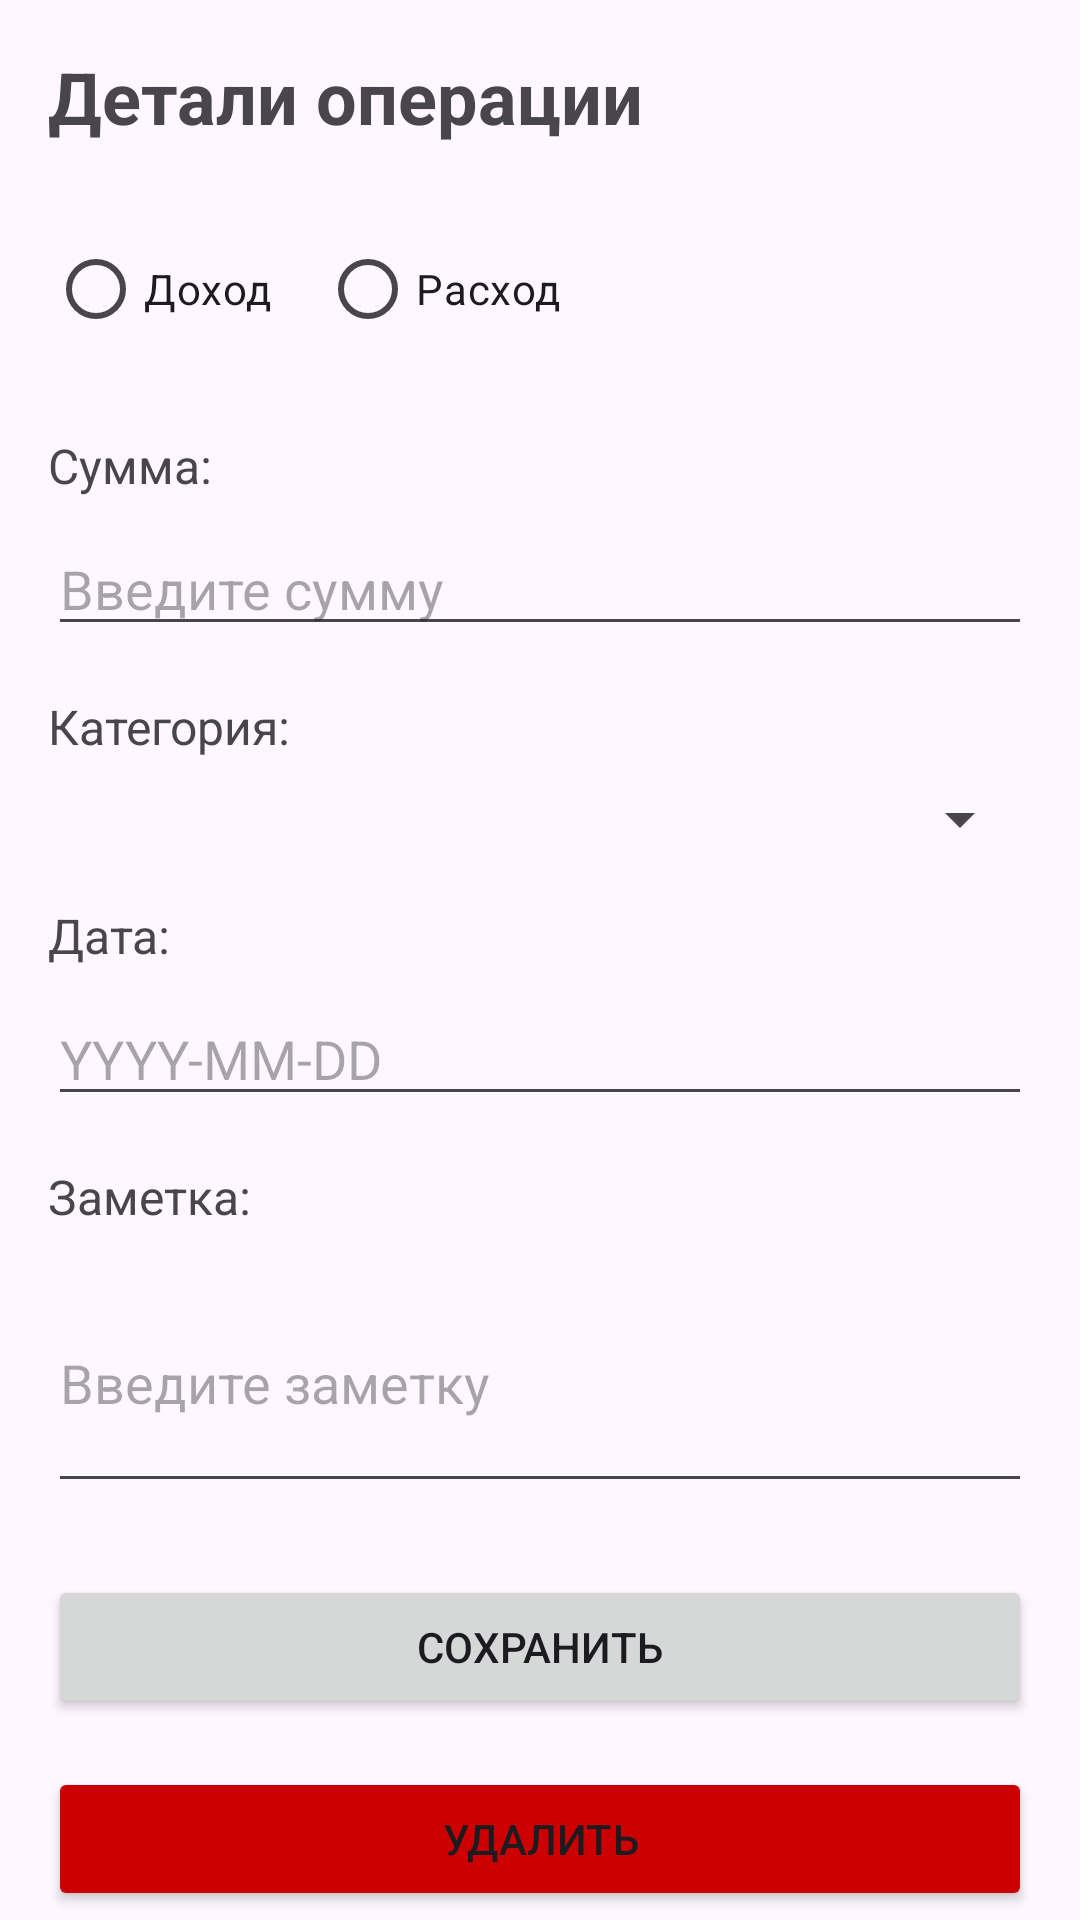

Produce the Android XML layout that renders to this screen, including the resource entries it uses.
<!-- AndroidManifest.xml: application theme Theme.FinancyApp -->
<!-- res/layout/activity_detail.xml -->
<?xml version="1.0" encoding="utf-8"?>
<androidx.core.widget.NestedScrollView xmlns:android="http://schemas.android.com/apk/res/android"
    xmlns:app="http://schemas.android.com/apk/res-auto"
    xmlns:tools="http://schemas.android.com/tools"
    android:id="@+id/root"
    android:layout_width="match_parent"
    android:layout_height="match_parent"
    android:padding="0dp"
    app:layout_behavior="@string/appbar_scrolling_view_behavior"
    tools:context=".ui.DetailActivity">

    <androidx.constraintlayout.widget.ConstraintLayout
        android:layout_width="match_parent"
        android:layout_height="wrap_content"
        android:padding="16dp">

        <TextView
            android:id="@+id/textViewTitle"
            android:layout_width="wrap_content"
            android:layout_height="wrap_content"
            android:text="Детали операции"
            android:textSize="24sp"
            android:textStyle="bold"
            app:layout_constraintStart_toStartOf="parent"
            app:layout_constraintTop_toTopOf="parent" />

        <RadioGroup
            android:id="@+id/radioGroupType"
            android:layout_width="0dp"
            android:layout_height="wrap_content"
            android:orientation="horizontal"
            android:layout_marginTop="24dp"
            app:layout_constraintEnd_toEndOf="parent"
            app:layout_constraintStart_toStartOf="parent"
            app:layout_constraintTop_toBottomOf="@+id/textViewTitle">

            <RadioButton
                android:id="@+id/radioButtonIncome"
                android:layout_width="wrap_content"
                android:layout_height="wrap_content"
                android:text="Доход" />

            <RadioButton
                android:id="@+id/radioButtonExpense"
                android:layout_width="wrap_content"
                android:layout_height="wrap_content"
                android:text="Расход"
                android:layout_marginStart="16dp" />

        </RadioGroup>

        <TextView
            android:id="@+id/textViewAmountLabel"
            android:layout_width="wrap_content"
            android:layout_height="wrap_content"
            android:text="Сумма:"
            android:textSize="16sp"
            android:layout_marginTop="24dp"
            app:layout_constraintStart_toStartOf="parent"
            app:layout_constraintTop_toBottomOf="@+id/radioGroupType" />

        <EditText
            android:id="@+id/editTextAmount"
            android:layout_width="0dp"
            android:layout_height="wrap_content"
            android:hint="Введите сумму"
            android:inputType="numberDecimal"
            android:layout_marginTop="8dp"
            app:layout_constraintEnd_toEndOf="parent"
            app:layout_constraintStart_toStartOf="parent"
            app:layout_constraintTop_toBottomOf="@+id/textViewAmountLabel" />

        <TextView
            android:id="@+id/textViewCategoryLabel"
            android:layout_width="wrap_content"
            android:layout_height="wrap_content"
            android:text="Категория:"
            android:textSize="16sp"
            android:layout_marginTop="16dp"
            app:layout_constraintStart_toStartOf="parent"
            app:layout_constraintTop_toBottomOf="@+id/editTextAmount" />

        <Spinner
            android:id="@+id/spinnerCategory"
            android:layout_width="0dp"
            android:layout_height="wrap_content"
            android:layout_marginTop="8dp"
            app:layout_constraintEnd_toEndOf="parent"
            app:layout_constraintStart_toStartOf="parent"
            app:layout_constraintTop_toBottomOf="@+id/textViewCategoryLabel" />

        <TextView
            android:id="@+id/textViewDateLabel"
            android:layout_width="wrap_content"
            android:layout_height="wrap_content"
            android:text="Дата:"
            android:textSize="16sp"
            android:layout_marginTop="16dp"
            app:layout_constraintStart_toStartOf="parent"
            app:layout_constraintTop_toBottomOf="@+id/spinnerCategory" />

        <EditText
            android:id="@+id/editTextDate"
            android:layout_width="0dp"
            android:layout_height="wrap_content"
            android:hint="YYYY-MM-DD"
            android:inputType="date"
            android:layout_marginTop="8dp"
            app:layout_constraintEnd_toEndOf="parent"
            app:layout_constraintStart_toStartOf="parent"
            app:layout_constraintTop_toBottomOf="@+id/textViewDateLabel" />

        <TextView
            android:id="@+id/textViewNoteLabel"
            android:layout_width="wrap_content"
            android:layout_height="wrap_content"
            android:text="Заметка:"
            android:textSize="16sp"
            android:layout_marginTop="16dp"
            app:layout_constraintStart_toStartOf="parent"
            app:layout_constraintTop_toBottomOf="@+id/editTextDate" />

        <EditText
            android:id="@+id/editTextNote"
            android:layout_width="0dp"
            android:layout_height="wrap_content"
            android:hint="Введите заметку"
            android:inputType="textMultiLine"
            android:minLines="3"
            android:layout_marginTop="8dp"
            app:layout_constraintEnd_toEndOf="parent"
            app:layout_constraintStart_toStartOf="parent"
            app:layout_constraintTop_toBottomOf="@+id/textViewNoteLabel" />

        <Button
            android:id="@+id/buttonSave"
            android:layout_width="0dp"
            android:layout_height="wrap_content"
            android:text="Сохранить"
            android:layout_marginTop="24dp"
            app:layout_constraintEnd_toEndOf="parent"
            app:layout_constraintStart_toStartOf="parent"
            app:layout_constraintTop_toBottomOf="@+id/editTextNote" />

        <Button
            android:id="@+id/buttonDelete"
            android:layout_width="0dp"
            android:layout_height="wrap_content"
            android:text="Удалить"
            android:backgroundTint="@android:color/holo_red_dark"
            android:layout_marginTop="16dp"
            app:layout_constraintEnd_toEndOf="parent"
            app:layout_constraintStart_toStartOf="parent"
            app:layout_constraintTop_toBottomOf="@+id/buttonSave" />

    </androidx.constraintlayout.widget.ConstraintLayout>

</androidx.core.widget.NestedScrollView>
<!-- resources referenced by this layout -->
<resources>
  <style name="Theme.FinancyApp" parent="Base.Theme.FinancyApp" />
  <style name="Base.Theme.FinancyApp" parent="Theme.Material3.DayNight.NoActionBar">
          
          
      </style>
</resources>
